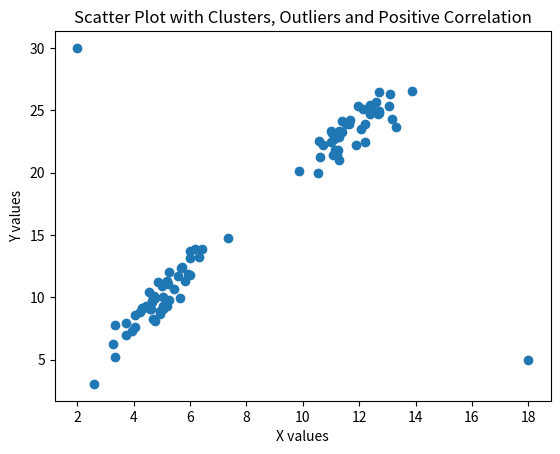

Generate this figure with matplotlib:
import numpy as np
import matplotlib.pyplot as plt

# Create Cluster 1 (positive correlation)
x1 = np.random.normal(5, 1, 50)
y1 = 2 * x1 + np.random.normal(0, 1, 50)

# Create Cluster 2
x2 = np.random.normal(12, 1, 40)
y2 = 2 * x2 + np.random.normal(0, 1, 40)

# Combine clusters
x = np.concatenate((x1, x2))
y = np.concatenate((y1, y2))

# Add outliers
x_outlier = np.array([2, 18])
y_outlier = np.array([30, 5])

x = np.concatenate((x, x_outlier))
y = np.concatenate((y, y_outlier))

# Scatter plot
plt.scatter(x, y)

plt.title("Scatter Plot with Clusters, Outliers and Positive Correlation")
plt.xlabel("X values")
plt.ylabel("Y values")

plt.show()
